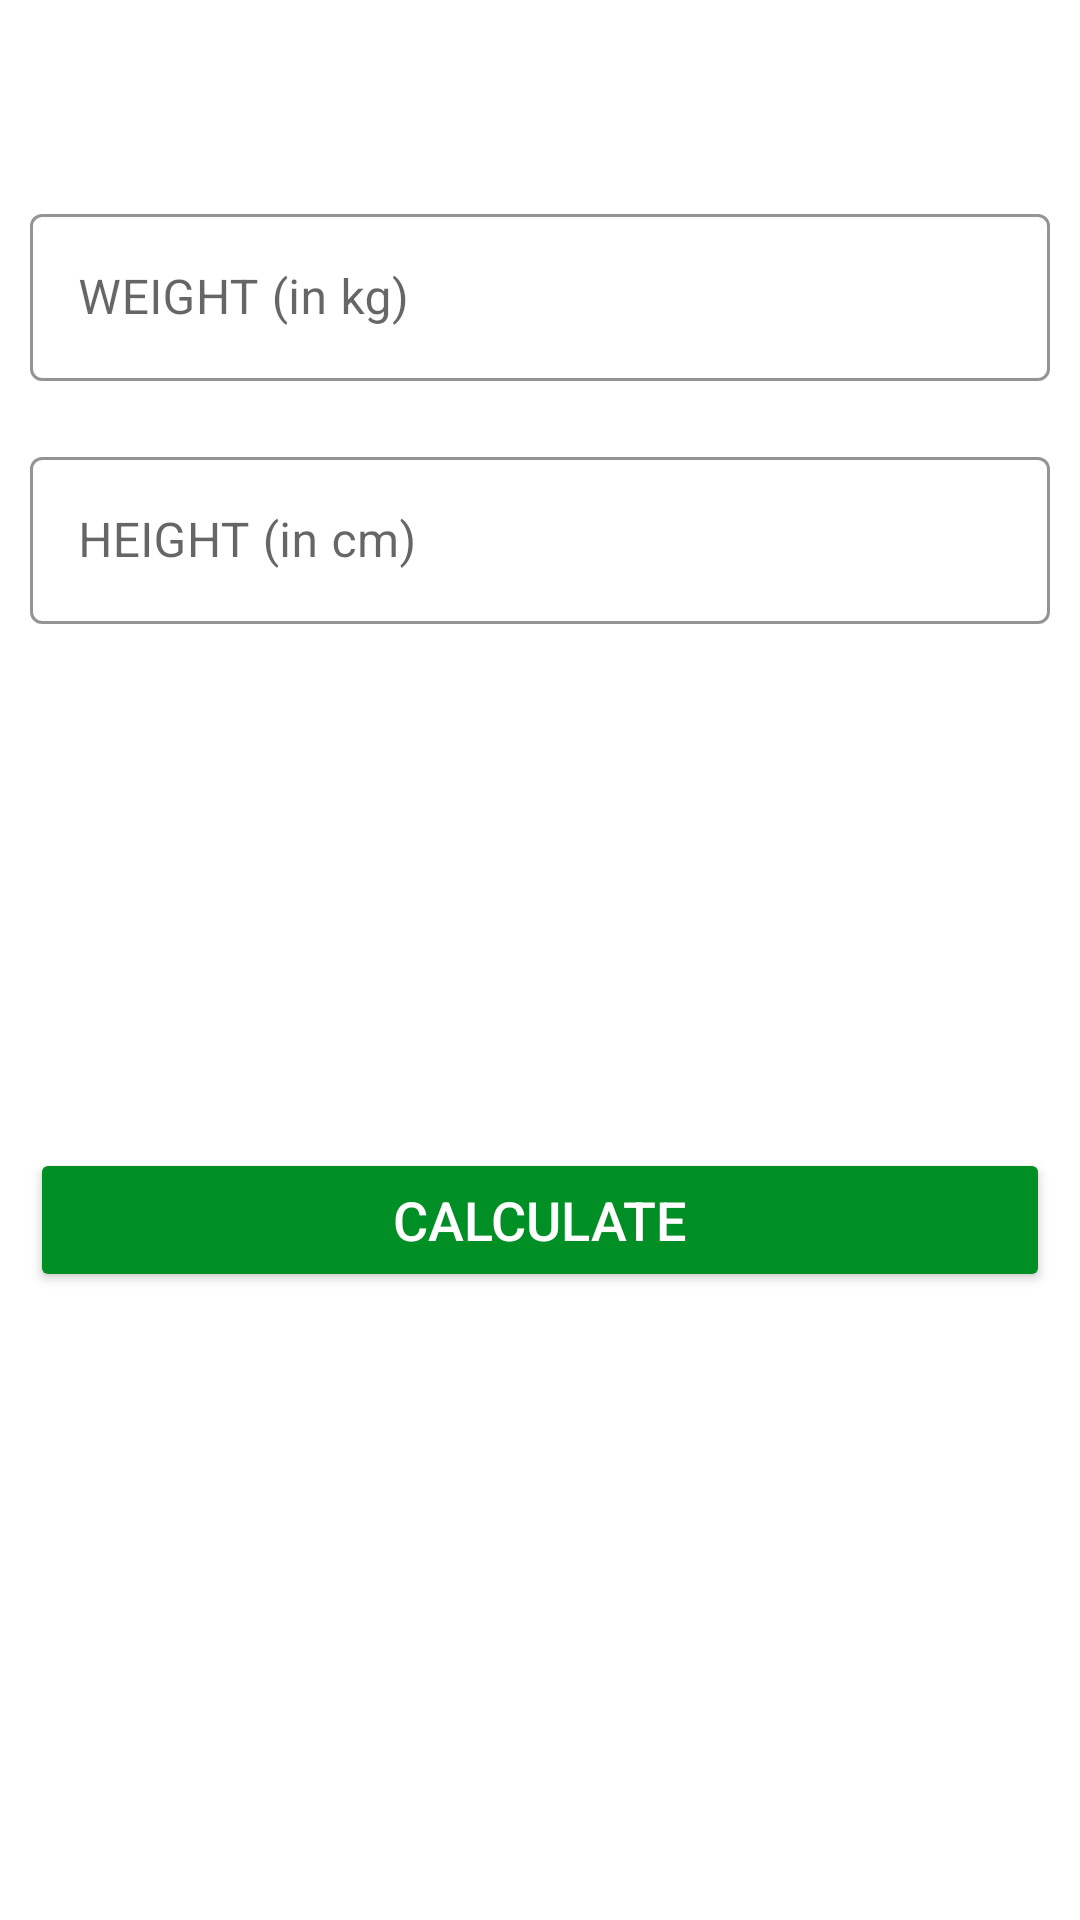

This screen was rendered from an Android layout file. Write that file and the resources it references.
<!-- AndroidManifest.xml: application theme Theme.7MinWorkOut -->
<!-- res/layout/activity_bmiactivity.xml -->
<?xml version="1.0" encoding="utf-8"?>
<RelativeLayout xmlns:android="http://schemas.android.com/apk/res/android"
    xmlns:app="http://schemas.android.com/apk/res-auto"
    xmlns:tools="http://schemas.android.com/tools"
    android:layout_width="match_parent"
    android:layout_height="match_parent"
    tools:context=".BMIActivity">

    <androidx.appcompat.widget.Toolbar
        android:id="@+id/toolbar_bmi_activity"
        android:layout_width="match_parent"
        android:layout_height="?android:attr/actionBarSize"
        android:background="@color/white" />


    <com.google.android.material.textfield.TextInputLayout
        android:id="@+id/tilMetricUnitWeight"
        android:layout_width="match_parent"
        android:layout_height="wrap_content"
        android:layout_margin="10dp"
        app:boxStrokeColor="@color/colorAccent"
        app:hintTextColor="@color/colorAccent"
        style="@style/Widget.MaterialComponents.TextInputLayout.OutlinedBox"
        android:layout_below="@+id/toolbar_bmi_activity">

        <androidx.appcompat.widget.AppCompatEditText
            android:id="@+id/etMetricUnitWeight"
            android:layout_width="match_parent"
            android:layout_height="wrap_content"
            android:hint="WEIGHT (in kg)"
            android:inputType="numberDecimal"
            android:textSize="16sp" />

    </com.google.android.material.textfield.TextInputLayout>


    <com.google.android.material.textfield.TextInputLayout
        android:layout_below="@+id/tilMetricUnitWeight"
        android:id="@+id/tilMetricUnitHeight"
        android:layout_width="match_parent"
        android:layout_height="wrap_content"
        android:layout_margin="10dp"
        app:boxStrokeColor="@color/colorAccent"
        app:hintTextColor="@color/colorAccent"
        style="@style/Widget.MaterialComponents.TextInputLayout.OutlinedBox">

        <androidx.appcompat.widget.AppCompatEditText
            android:id="@+id/etMetricUnitHeight"
            android:layout_width="match_parent"
            android:layout_height="wrap_content"
            android:hint="HEIGHT (in cm)"
            android:inputType="numberDecimal"
            android:textSize="16sp" />

    </com.google.android.material.textfield.TextInputLayout>


    <LinearLayout
        android:padding="10dp"
        android:layout_below="@id/tilMetricUnitHeight"
        android:id="@+id/llDiplayBMIResult"
        android:layout_width="match_parent"
        android:layout_height="wrap_content"
        android:layout_marginTop="25dp"
        android:orientation="vertical"
        android:visibility="invisible"
        tools:visibility="visible">

        <TextView
            android:id="@+id/tvYourBMI"
            android:layout_width="match_parent"
            android:layout_height="wrap_content"
            android:gravity="center"
            android:text="YOUR BMI"
            android:textAllCaps="true"
            android:textSize="16sp" />

        <TextView
            android:id="@+id/tvBMIValue"
            android:layout_width="match_parent"
            android:layout_height="wrap_content"
            android:layout_marginTop="5dp"
            android:gravity="center"
            android:textSize="18sp"
            android:textStyle="bold"
            tools:text="15.00" />

        <TextView
            android:id="@+id/tvBMIType"
            android:layout_width="match_parent"
            android:layout_height="wrap_content"
            android:layout_marginTop="5dp"
            android:gravity="center"
            android:textSize="18sp"
            tools:text="Normal" />

        <TextView
            android:id="@+id/tvBMIDescription"
            android:layout_width="match_parent"
            android:layout_height="wrap_content"
            android:layout_marginTop="5dp"
            android:gravity="center"
            android:textSize="18sp"
            tools:text="Normal" />

    </LinearLayout>





    <Button
        android:id="@+id/btnCalculateUnits"
        android:layout_margin="10dp"
        android:layout_below="@id/llDiplayBMIResult"
        android:layout_width="match_parent"
        android:layout_height="wrap_content"
        android:layout_gravity="bottom"
        android:layout_marginTop="35dp"
        android:backgroundTint="@color/colorAccent"
        android:text="CALCULATE"
        android:textColor="#FFFFFF"
        android:textSize="18sp" />


</RelativeLayout>
<!-- resources referenced by this layout -->
<resources>
  <color name="colorAccent">#008F24</color>
  <color name="white">#FFFFFFFF</color>
  <style name="Theme.7MinWorkOut" parent="Theme.MaterialComponents.DayNight.NoActionBar">
          
          <item name="colorPrimary">@color/purple_500</item>
          <item name="colorPrimaryVariant">@color/purple_700</item>
          <item name="colorOnPrimary">@color/white</item>
          
          <item name="colorSecondary">@color/teal_200</item>
          <item name="colorSecondaryVariant">@color/teal_700</item>
          <item name="colorOnSecondary">@color/black</item>
          
          <item name="android:statusBarColor" tools:targetApi="l">?attr/colorPrimaryVariant</item>
          
      </style>
  <color name="purple_500">#FF6200EE</color>
  <color name="purple_700">#FF3700B3</color>
  <color name="teal_200">#FF03DAC5</color>
  <color name="teal_700">#FF018786</color>
  <color name="black">#FF000000</color>
</resources>
